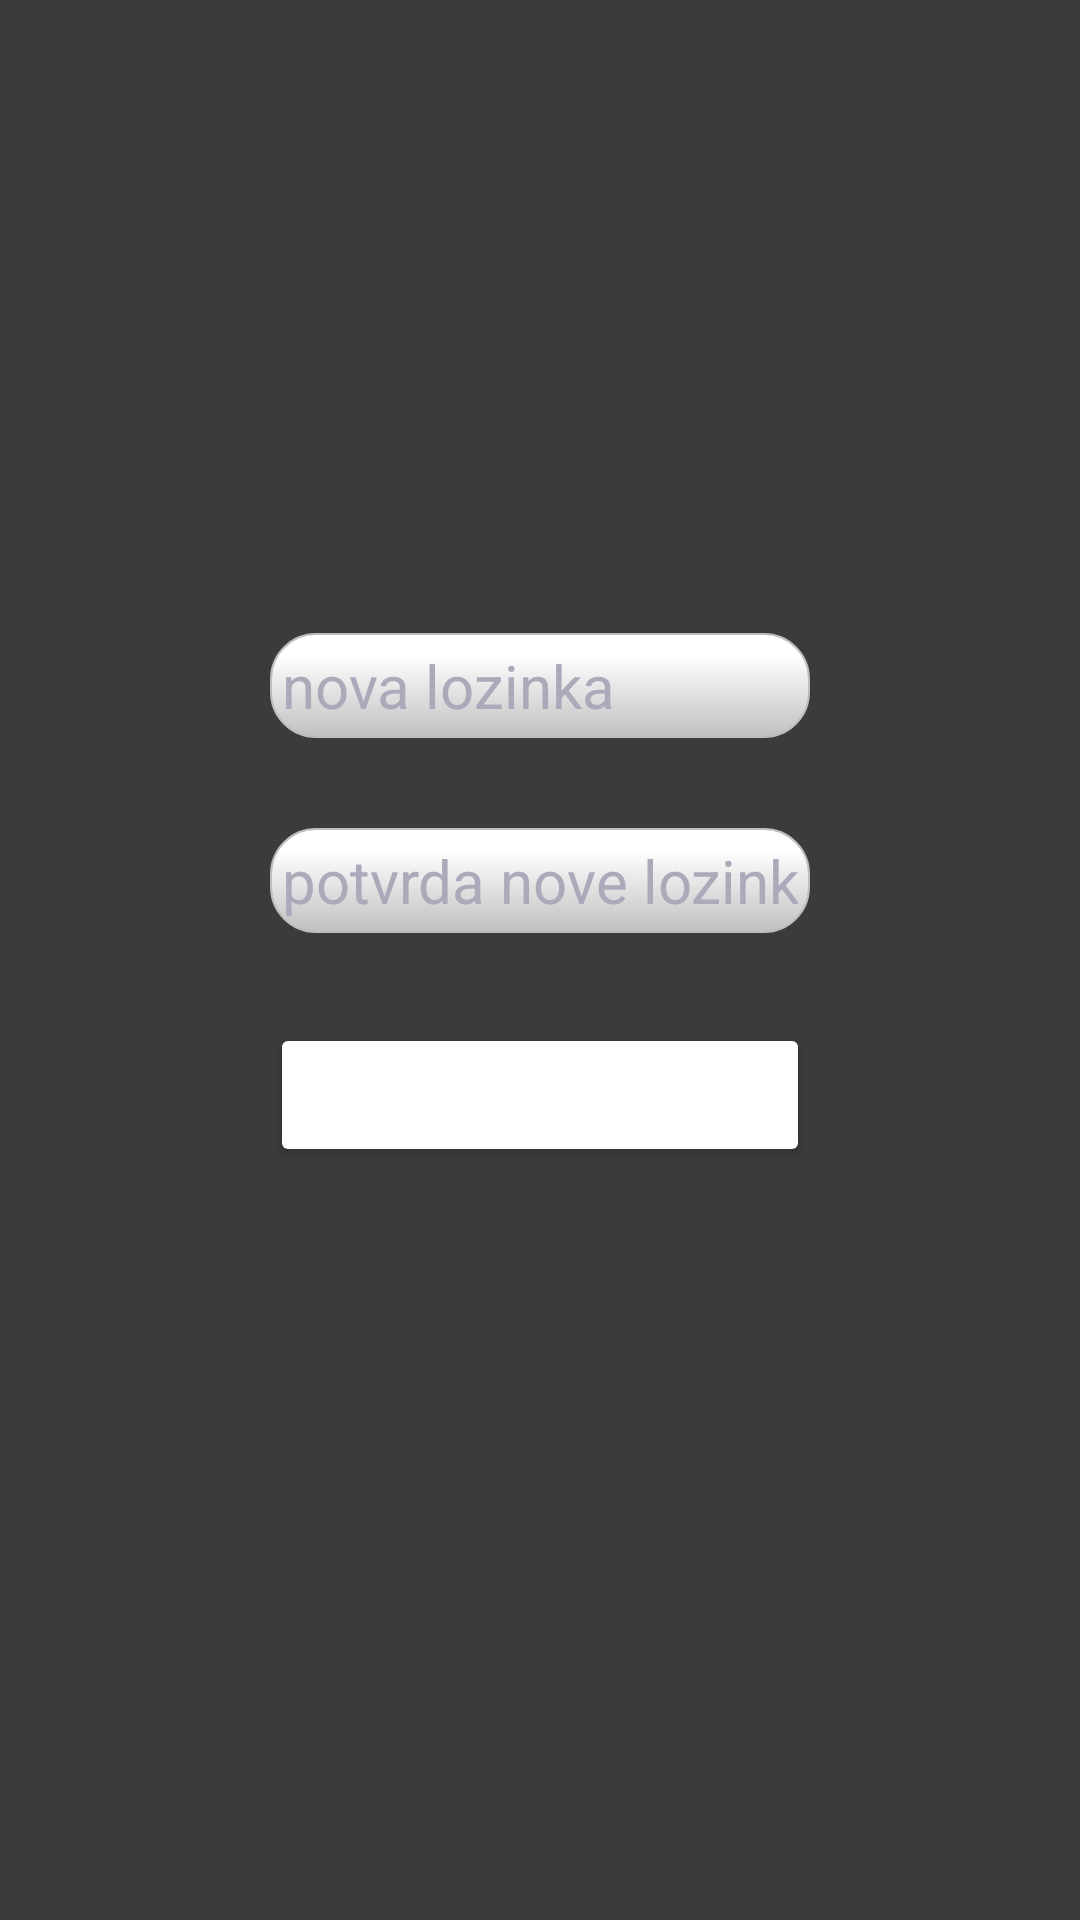

Here is an Android app screen rendered from its layout file. Give the layout XML and the strings, colors and styles it references.
<!-- AndroidManifest.xml: application theme Theme.BARcode -->
<!-- res/layout/fragment_new_password.xml -->
<?xml version="1.0" encoding="utf-8"?>
<androidx.constraintlayout.widget.ConstraintLayout xmlns:android="http://schemas.android.com/apk/res/android"
    android:layout_width="match_parent"
    android:layout_height="match_parent"
    xmlns:app="http://schemas.android.com/apk/res-auto"
    android:background="@color/background">
    <ScrollView
        android:layout_width="match_parent"
        android:layout_height="match_parent"
        app:layout_constraintTop_toTopOf="parent"
        app:layout_constraintBottom_toBottomOf="parent"
        >
    <LinearLayout
        android:layout_width="match_parent"
        android:layout_height="match_parent"
        android:orientation="vertical"
        android:layout_marginHorizontal="40dp"
        android:layout_marginBottom="20dp"
        android:layout_gravity="center"
        >
        <EditText
            android:id="@+id/et_new_password"
            android:layout_width="match_parent"
            android:layout_height="wrap_content"
            android:background="@drawable/rounded_edittext"
            android:inputType="textPassword"
            android:layout_marginHorizontal="50dp"
            android:layout_marginBottom="30dp"
            android:hint="nova lozinka"
            android:textColorHint="#ACA9BB"
            android:textSize="20sp"
            android:textColor="@color/black"/>
        <EditText
            android:id="@+id/et_new_password_confirm"
            android:layout_width="match_parent"
            android:layout_height="wrap_content"
            android:background="@drawable/rounded_edittext"
            android:inputType="textPassword"
            android:layout_marginHorizontal="50dp"
            android:layout_marginBottom="30dp"
            android:hint="potvrda nove lozinke"
            android:textColorHint="#ACA9BB"
            android:textSize="20sp"
            android:textColor="@color/black"
            />
        <Button
            android:id="@+id/btn_change_password"
            android:layout_width="match_parent"
            android:layout_height="wrap_content"
            android:layout_marginHorizontal="50dp"
            android:backgroundTintMode="add"
            android:backgroundTint="@color/background2"
            android:text="@string/change_pass"
            android:textSize="15sp"
            android:textColor="@color/white"/>
    </LinearLayout>
    </ScrollView>
</androidx.constraintlayout.widget.ConstraintLayout>
<!-- resources referenced by this layout -->
<resources>
  <color name="background">#3B3B3B</color>
  <color name="background2">#AD8D42</color>
  <color name="black">#FF000000</color>
  <color name="white">#FFFFFFFF</color>
  <!-- drawable rounded_edittext (drawable) -->
  <?xml version="1.0" encoding="utf-8"?>
  <selector xmlns:android="http://schemas.android.com/apk/res/android">
  
      <item android:state_pressed="true" android:state_focused="true">
          <shape>
              <solid android:color="#AA6E7C"/>
              <stroke
                  android:width="2.3dp"
                  android:color="#AA6E7C" />
              <corners
                  android:radius="15dp" />
          </shape>
      </item>
  
      <item android:state_pressed="true" android:state_focused="false">
          <shape>
              <solid android:color="#AA6E7C"/>
              <stroke
                  android:width="2.3dp"
                  android:color="#AA6E7C" />
              <corners
                  android:radius="15dp" />
          </shape>
      </item>
  
      <item android:state_pressed="false" android:state_focused="true">
          <shape>
              <solid android:color="#FFFFFF"/>
              <stroke
                  android:width="2.3dp"
                  android:color="#AA6E7C" />
              <corners
                  android:radius="15dp" />
          </shape>
      </item>
  
      <item android:state_pressed="false" android:state_focused="false">
          <shape>
              <gradient
                  android:centerY="0.2"
                  android:startColor="@color/white"
                  android:centerColor="@color/white"
                  android:endColor="#C0C0C0"
                  android:angle="270"
                  />
              <stroke
                  android:width="0.7dp"
                  android:color="#BDBDBD" />
              <corners
                  android:radius="15dp" />
          </shape>
      </item>
  
  
      <item android:state_enabled="true">
          <shape>
              <padding
                  android:left="4dp"
                  android:top="4dp"
                  android:right="4dp"
                  android:bottom="4dp"
                  />
          </shape>
      </item>
  
  </selector>
  <string name="change_pass">promjeni lozinku</string>
  <style name="Theme.BARcode" parent="Theme.MaterialComponents.DayNight.NoActionBar">
          
          <item name="colorPrimary">@color/purple_500</item>
          <item name="colorPrimaryVariant">@color/purple_700</item>
          <item name="colorOnPrimary">@color/white</item>
          
          <item name="colorSecondary">@color/teal_200</item>
          <item name="colorSecondaryVariant">@color/teal_700</item>
          <item name="colorOnSecondary">@color/black</item>
          
          <item name="android:statusBarColor" tools:targetApi="l">#3B3B3B</item>
          
      </style>
  <color name="purple_500">#FF6200EE</color>
  <color name="purple_700">#FF3700B3</color>
  <color name="teal_200">#FF03DAC5</color>
  <color name="teal_700">#FF018786</color>
</resources>
